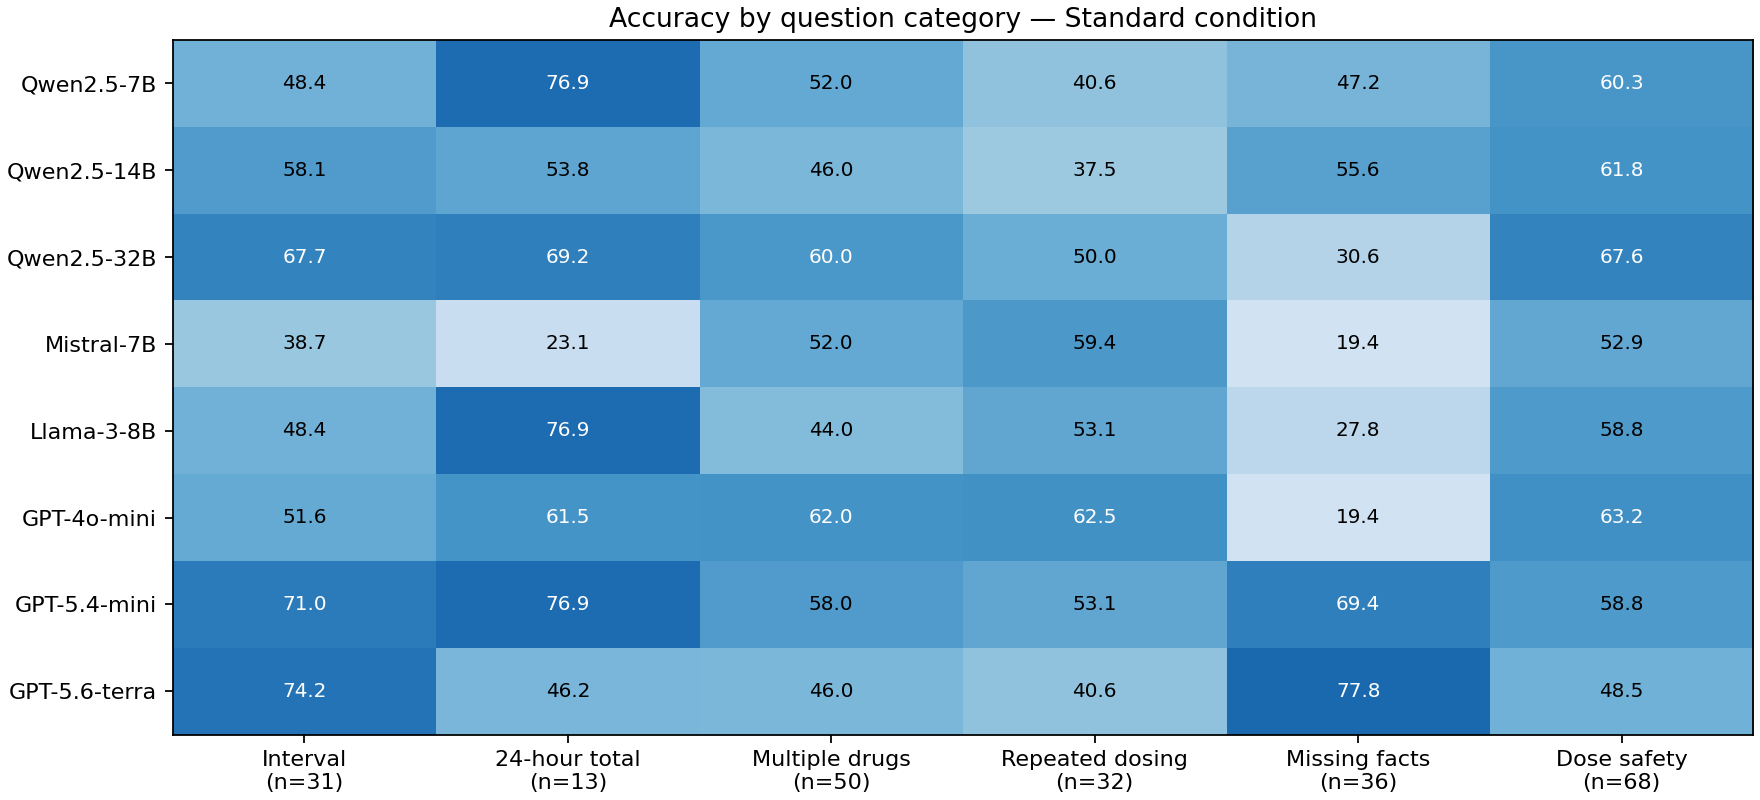

Data behind this chart, as committed beside it:
model, Dose Safety and Side Effects, Missing Dosing Information, Multiple Medications, Repeated Dosing, Rolling 24-Hour Total, Time Between Doses
Qwen2.5-7B, 60.29, 47.22, 52.0, 40.62, 76.92, 48.39
Qwen2.5-14B, 61.76, 55.56, 46.0, 37.5, 53.85, 58.06
Qwen2.5-32B, 67.65, 30.56, 60.0, 50.0, 69.23, 67.74
Mistral-7B, 52.94, 19.44, 52.0, 59.38, 23.08, 38.71
Llama-3-8B, 58.82, 27.78, 44.0, 53.12, 76.92, 48.39
GPT-4o-mini, 63.24, 19.44, 62.0, 62.5, 61.54, 51.61
GPT-5.4-mini, 58.82, 69.44, 58.0, 53.12, 76.92, 70.97
GPT-5.6-terra, 48.53, 77.78, 46.0, 40.62, 46.15, 74.19
